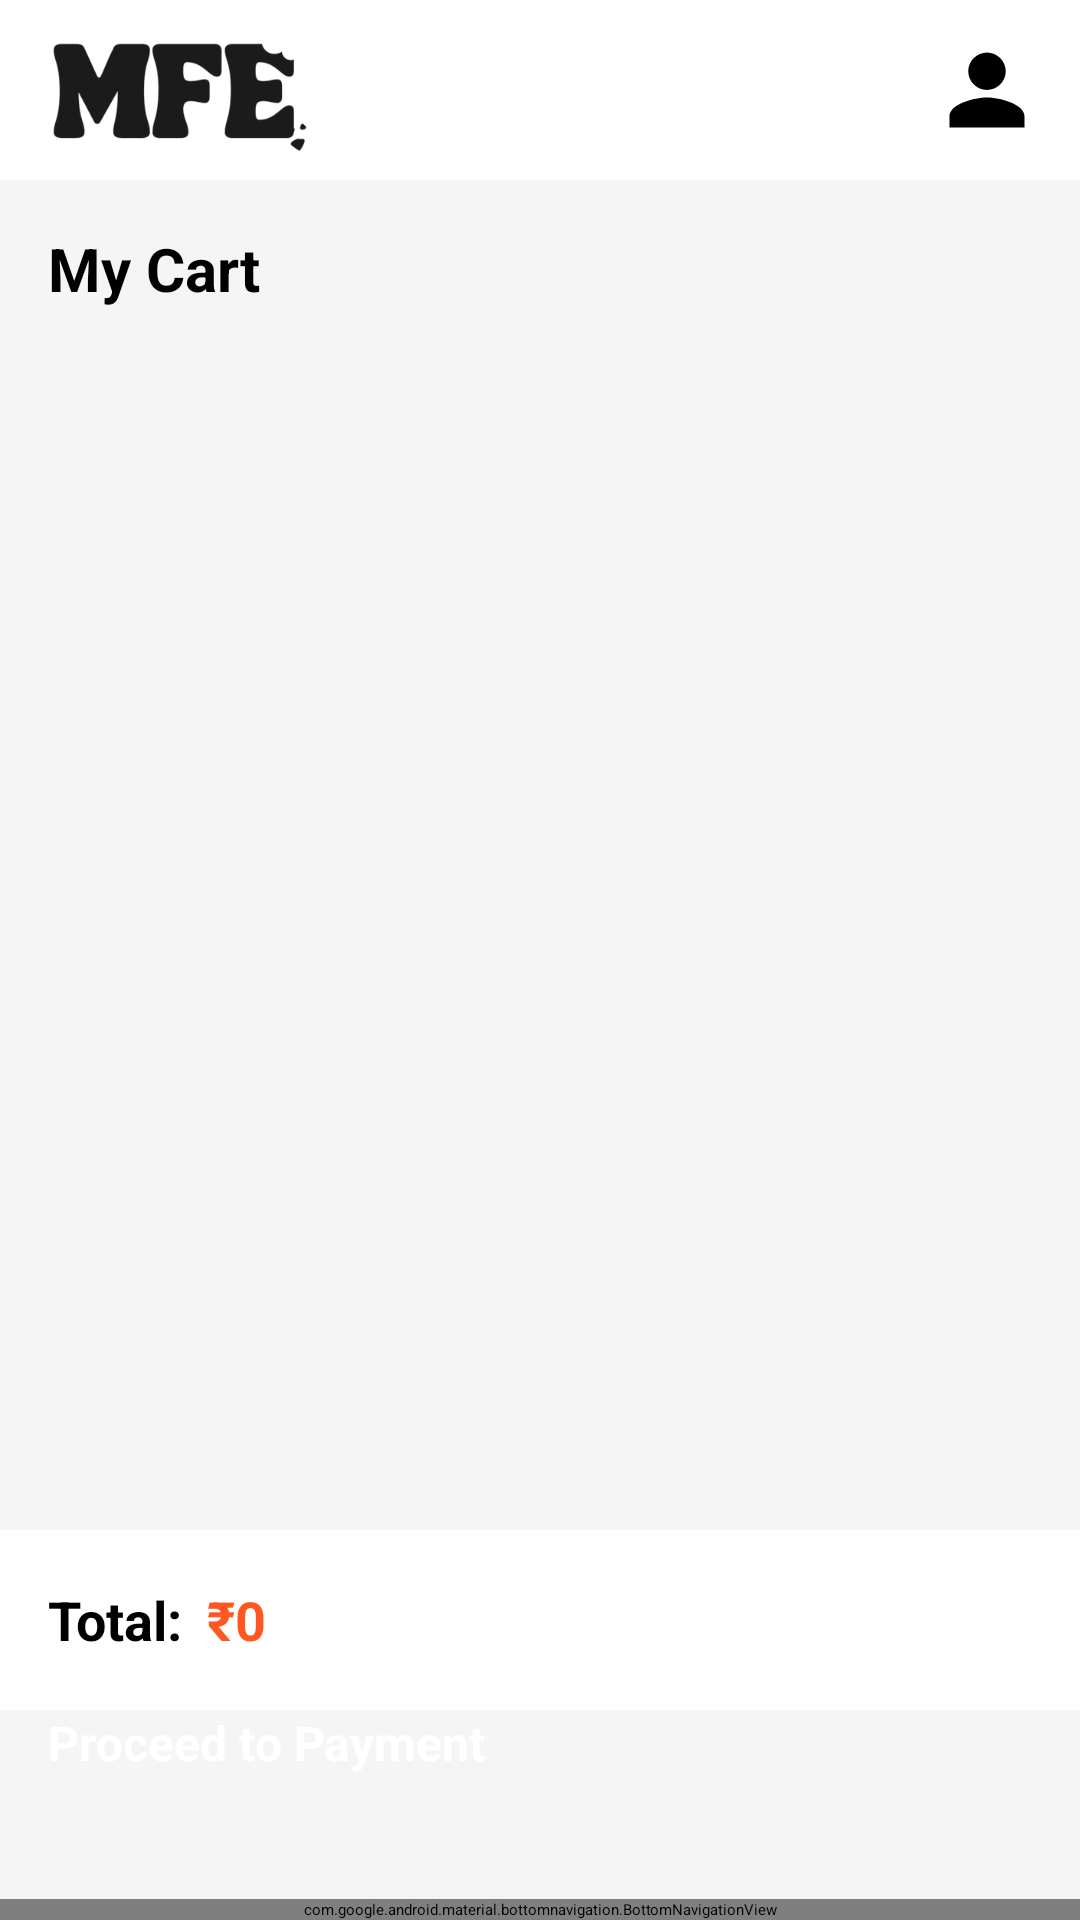

This screen was rendered from an Android layout file. Write that file and the resources it references.
<!-- AndroidManifest.xml: application theme Theme.MyFoodERA -->
<!-- res/layout/activity_cart.xml -->
<?xml version="1.0" encoding="utf-8"?>
<androidx.constraintlayout.widget.ConstraintLayout
    xmlns:android="http://schemas.android.com/apk/res/android"
    xmlns:app="http://schemas.android.com/apk/res-auto"
    android:layout_width="match_parent"
    android:fitsSystemWindows="true"
    android:layout_height="match_parent"
    android:background="#F5F5F5">

    
    <androidx.appcompat.widget.Toolbar
        android:id="@+id/topToolbar"
        android:layout_width="0dp"
        android:layout_height="60dp"
        android:background="#FFFFFF"
        app:layout_constraintTop_toTopOf="parent"
        app:layout_constraintStart_toStartOf="parent"
        app:layout_constraintEnd_toEndOf="parent">

        <ImageView
            android:id="@+id/logoImage"
            android:layout_width="120dp"
            android:layout_height="wrap_content"
            android:src="@drawable/foodera_logo"
            android:layout_gravity="start"
            android:scaleType="fitCenter"/>

        <ImageView
            android:id="@+id/profileIcon"
            android:layout_width="30dp"
            android:layout_height="30dp"
            android:src="@drawable/ic_profile"
            android:clickable="true"
            android:focusable="true"
            android:background="?attr/selectableItemBackgroundBorderless"
            android:layout_gravity="end"
            android:layout_marginEnd="16dp" />
    </androidx.appcompat.widget.Toolbar>

    
    <TextView
        android:id="@+id/cartTitle"
        android:layout_width="wrap_content"
        android:layout_height="wrap_content"
        android:text="My Cart"
        android:textSize="20sp"
        android:textStyle="bold"
        android:textColor="#000000"
        android:layout_margin="16dp"
        app:layout_constraintTop_toBottomOf="@id/topToolbar"
        app:layout_constraintStart_toStartOf="parent" />

    
    <androidx.recyclerview.widget.RecyclerView
        android:id="@+id/recyclerCart"
        android:layout_width="0dp"
        android:layout_height="0dp"
        android:padding="8dp"
        app:layout_constraintTop_toBottomOf="@id/cartTitle"
        app:layout_constraintBottom_toTopOf="@id/totalLayout"
        app:layout_constraintStart_toStartOf="parent"
        app:layout_constraintEnd_toEndOf="parent"/>

    
    <LinearLayout
        android:id="@+id/totalLayout"
        android:layout_width="0dp"
        android:layout_height="60dp"
        android:background="#FFFFFF"
        android:orientation="horizontal"
        android:gravity="center_vertical"
        android:padding="16dp"
        app:layout_constraintBottom_toTopOf="@id/btnProceedPayment"
        app:layout_constraintStart_toStartOf="parent"
        app:layout_constraintEnd_toEndOf="parent">

        <TextView
            android:layout_width="wrap_content"
            android:layout_height="wrap_content"
            android:text="Total:"
            android:textSize="18sp"
            android:textStyle="bold"
            android:textColor="#000000"/>

        <TextView
            android:id="@+id/txtTotal"
            android:layout_width="wrap_content"
            android:layout_height="wrap_content"
            android:text="₹0"
            android:textSize="18sp"
            android:textStyle="bold"
            android:textColor="#FF5722"
            android:layout_marginStart="8dp"/>
    </LinearLayout>

    
    <Button
        android:id="@+id/btnProceedPayment"
        android:layout_width="0dp"
        android:layout_height="55dp"
        android:layout_marginStart="16dp"
        android:layout_marginEnd="16dp"
        android:layout_marginBottom="8dp"
        android:backgroundTint="#5C6FD9"
        android:text="Proceed to Payment"
        android:textColor="#FFFFFF"
        android:textSize="16sp"
        android:textStyle="bold"
        app:layout_constraintBottom_toTopOf="@id/bottomNavigation"
        app:layout_constraintEnd_toEndOf="parent"
        app:layout_constraintStart_toStartOf="parent" />

    
    <com.google.android.material.bottomnavigation.BottomNavigationView
        android:id="@+id/bottomNavigation"
        android:layout_width="0dp"
        android:layout_height="wrap_content"
        android:background="#FFFFFF"
        app:itemIconTint="#000"
        app:itemTextColor="#000"
        app:menu="@menu/bottom_menu"
        app:itemRippleColor="#22000000"
        app:labelVisibilityMode="labeled"
        app:layout_constraintBottom_toBottomOf="parent"
        app:layout_constraintStart_toStartOf="parent"
        app:layout_constraintEnd_toEndOf="parent"/>

</androidx.constraintlayout.widget.ConstraintLayout>
<!-- resources referenced by this layout -->
<resources>
  <!-- drawable foodera_logo: png bitmap (drawable, 16978 bytes) -->
  <!-- drawable ic_profile (drawable) -->
  <?xml version="1.0" encoding="utf-8"?>
  <vector xmlns:android="http://schemas.android.com/apk/res/android"
      android:width="24dp"
      android:height="24dp"
      android:viewportWidth="24"
      android:viewportHeight="24">
  
      <path
          android:fillColor="#000000"
          android:pathData="M12,12c2.7,0 5,-2.3 5,-5s-2.3,-5 -5,-5 -5,2.3 -5,5 2.3,5 5,5zM12,14c-3.3,0 -10,1.7 -10,5v3h20v-3c0,-3.3 -6.7,-5 -10,-5z"/>
  </vector>
</resources>
